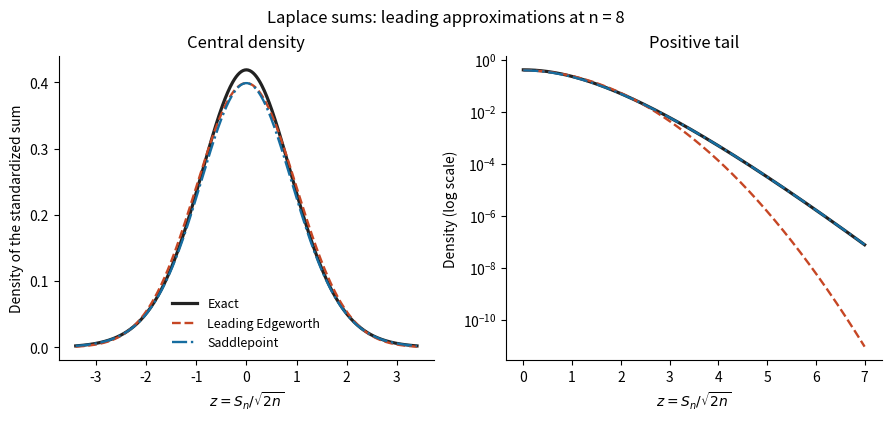

Write Python code to recreate this figure.
"""Original Laplace-sum density comparison; Python 3.14, NumPy, Matplotlib.

Write the PNG basename to the caller's current working directory.
"""
from pathlib import Path
from math import factorial,comb,pi,sqrt
import numpy as np
import matplotlib
matplotlib.use('Agg')
import matplotlib.pyplot as plt

n=8
scale=sqrt(2*n)
def exact(z):
 s=np.abs(np.asarray(z))*scale
 polynomial=sum(comb(n-1,k)*s**(n-1-k)*factorial(n+k-1)/2**(n+k) for k in range(n))
 return scale*np.exp(-s)*polynomial/factorial(n-1)**2
def edgeworth(z):return np.exp(-np.asarray(z)**2/2)/sqrt(2*pi)
def saddlepoint(z):
 s=np.asarray(z)*scale;y=s/n;d=np.sqrt(1+y*y)
 return scale*np.exp(n*(np.log((1+d)/2)-d+1))/np.sqrt(2*pi*n*d*(1+d))

fig,axes=plt.subplots(1,2,figsize=(8.8,4.1),layout='constrained',facecolor='white')
for ax,z in zip(axes,[np.linspace(-3.4,3.4,401),np.linspace(0,7,401)]):
 ax.set_facecolor('white')
 ax.plot(z,exact(z),color='#222222',lw=2.3,label='Exact')
 ax.plot(z,edgeworth(z),color='#c64624',lw=1.7,ls='--',label='Leading Edgeworth')
 ax.plot(z,saddlepoint(z),color='#166da0',lw=1.7,ls='-.',label='Saddlepoint')
 ax.set_xlabel(r'$z=S_n/\sqrt{2n}$')
 ax.spines[['top','right']].set_visible(False)
axes[0].set_title('Central density');axes[0].set_ylabel('Density of the standardized sum')
axes[0].legend(frameon=False,fontsize=9)
axes[1].set_title('Positive tail');axes[1].set_yscale('log');axes[1].set_ylabel('Density (log scale)')
fig.suptitle('Laplace sums: leading approximations at n = 8')
fig.savefig(Path.cwd()/'paper-42-laplace-approximations.png',dpi=140,facecolor='white',transparent=False)
plt.close(fig)
